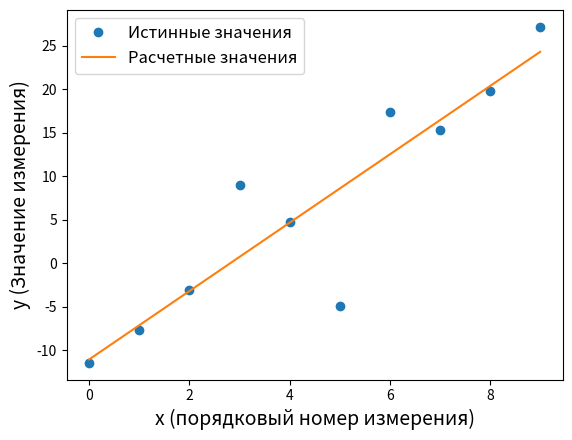

Generate this figure with matplotlib:
import numpy as np
import random
import matplotlib.pyplot as plt
import math

def generate_Noisy_Linear_Data(a, b, data_size, noise_sigma, random_state):
    x = np.arange(0, data_size, 1.)
    mu = 0.0
    random.seed(random_state)
    noise = np.empty((data_size, 1))
    y = np.empty((data_size, 1))
    for i in range(data_size):
        noise[i] = random.gauss(mu, noise_sigma)
        y[i] = b + a*x[i] + noise[i]
    return x, y




def predict(a, b, xi):
    return [a * val + b for val in xi]
    




def solution(x, y):
    # Создаём матрицу A: первый столбец — x, второй — единицы
    A = np.column_stack((x, np.ones(len(x))))
    B = np.array(y)

    # Вычисляем A^T * A
    ATA = np.dot(A.T, A)
    # Вычисляем обратную матрицу (ATA)^{-1}
    ATA_inv = np.linalg.inv(ATA)
    # Вычисляем (ATA)^{-1} * A^T
    ATA_inv_AT = np.dot(ATA_inv, A.T)
    # Вычисляем коэффициенты: (ATA)^{-1} * A^T * B
    res = np.dot(ATA_inv_AT, B)
    
    return res
    
    
def main_Task1():
    x_linear, y_linear = generate_Noisy_Linear_Data(4, -10, 10, 10, 42)
    
    
    a, b = solution(x_linear, y_linear)
    print(a, b)
    
    y_linear_pred = predict(a, b, x_linear)
    

    plt.plot(x_linear, y_linear, 'o', label = "Истинные значения")
    plt.plot(x_linear, y_linear_pred, label = "Расчетные значения") 
    
    plt.legend(loc = "best", fontsize=12)
    plt.xlabel('x (порядковый номер измерения)', fontsize=14)
    plt.ylabel('y (Значение измерения)', fontsize=14)
    
    plt.show()




def main_Task2():
    x = [-0.5, 0.81, 0.99, 0.6, 5., 2.9, 1.4, 3.2, 0.01, 2.13]
    y = [-3.67, 2.99, 1.83, 3.95, 2.11, 4.15, 0.23, 2.22, 1.01, 4.56]
    
    # Объединяем x и y в список кортежей
    points = list(zip(x, y))

    # Сортируем по первому элементу кортежа (координате x)
    points_sorted = sorted(points, key=lambda point: point[0])

    # Разделяем обратно на x_sorted и y_sorted
    x, y = zip(*points_sorted)

    y_porabol = [i*i + 1 for i in x]
    
    res = 0
    for i in range(len(x)):
        res += (y_porabol[i] - y[i])**2
    res = math.sqrt(res)
    print(res)
    
    plt.plot(x, y, 'o', label = "Набор точек")
    plt.plot(x, y_porabol, label = "Порабола")  
    plt.legend(loc = "best", fontsize=12)
    plt.xlabel('x (порядковый номер измерения)', fontsize=14)
    plt.ylabel('y (Значение измерения)', fontsize=14)
    
    plt.show()
    pass








if __name__ == "__main__":

    main_Task1()
    # main_Task2()
    
    pass

